Labelled photos from "brain_dataset", an image-classification folder in jishwar710/stroke-detection-project. The possible labels are: normal, stroke.

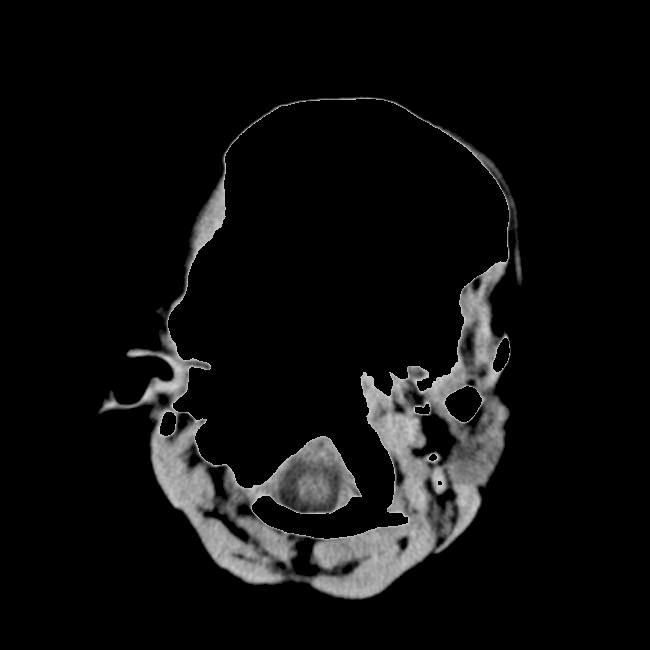
Label: stroke

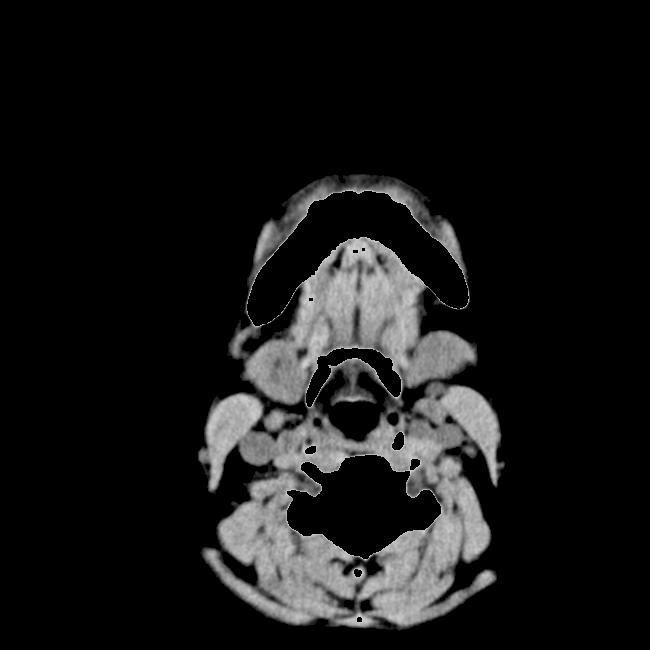
Label: normal

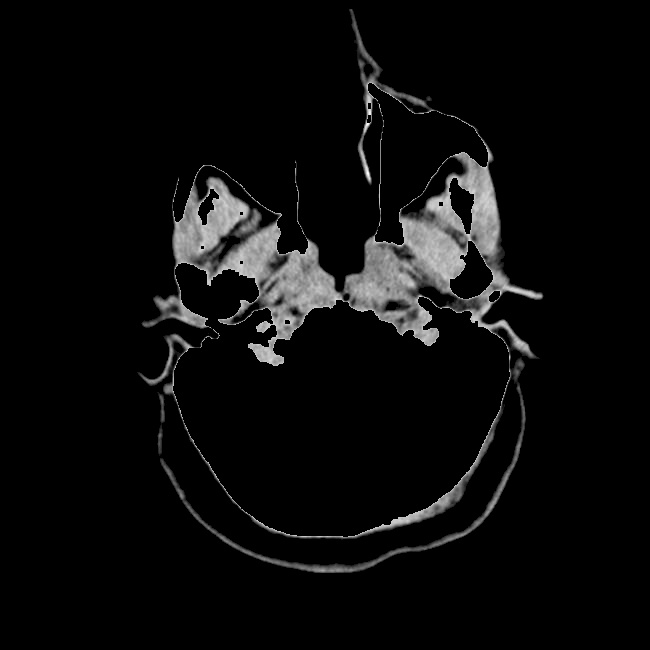
Label: normal

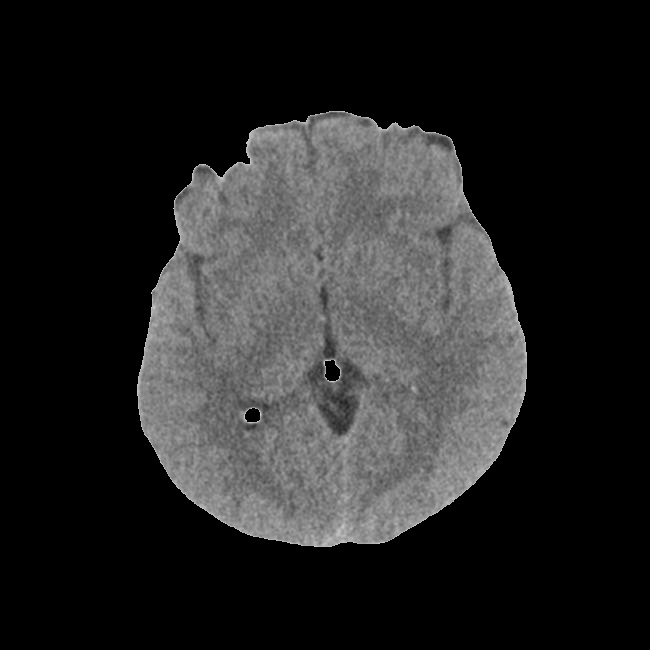
Label: stroke

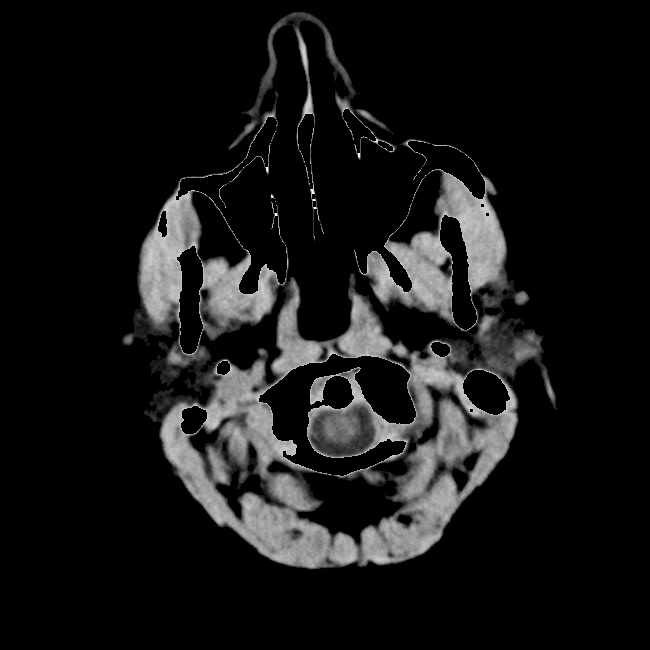
Label: normal

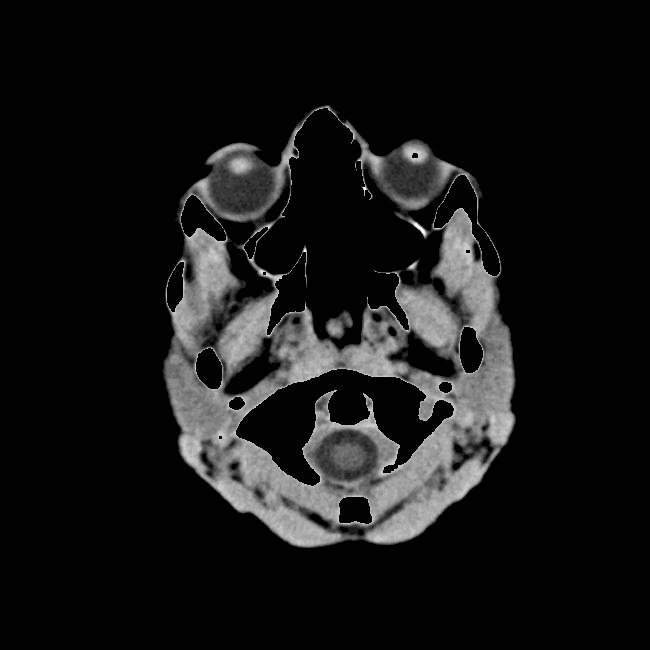
Label: stroke
